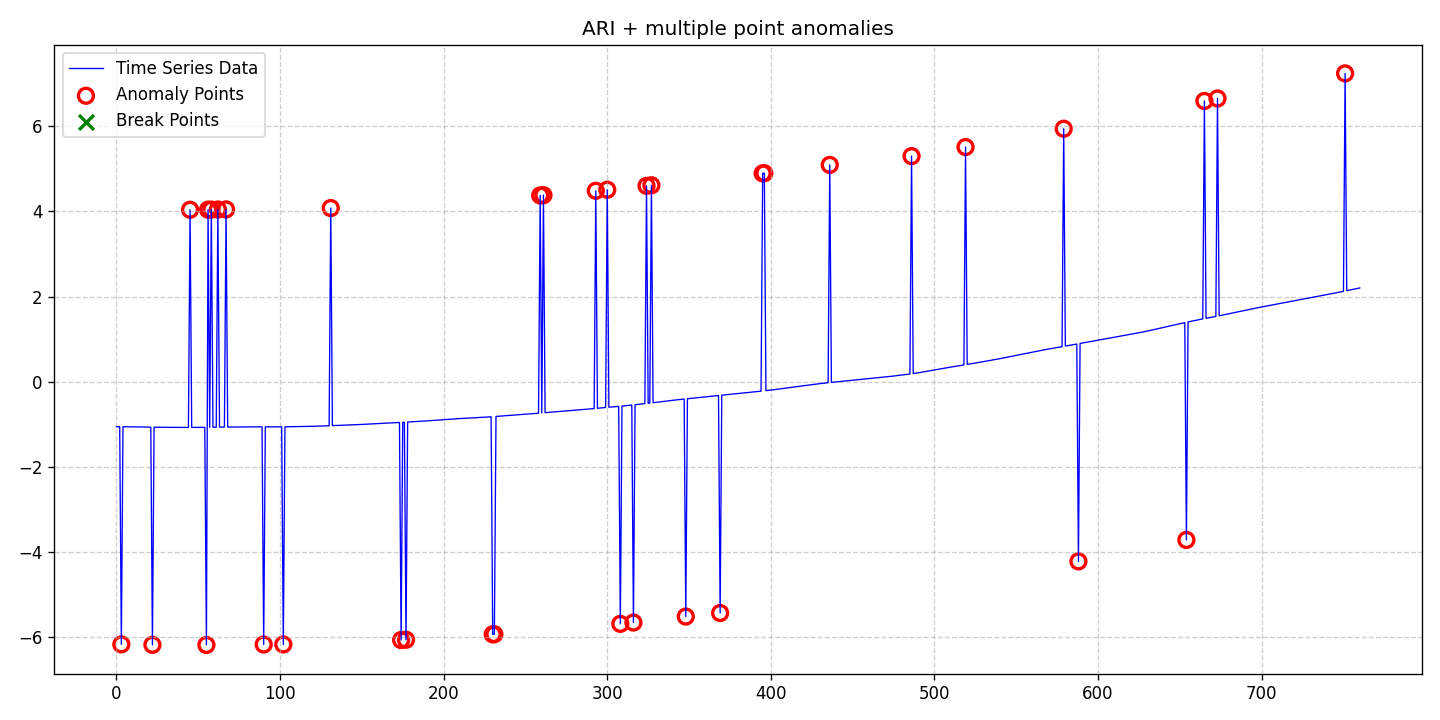

Source data for this figure (header and first rows):
date, data, stationary, det_lin_up, det_lin_down, det_quad, det_cubic, det_exp, det_damped, stoc_trend, volatility, single_seas, multiple_seas, point_anom_single, point_anom_multi, collect_anom, context_anom, mean_shift, var_shift, trend_shift, point_anom_count, point_anom_location, point_anom_point, collect_anom_count
2020-01-01, -1.055, 0, 0, 0, 0, 0, 0, 0, 1, 0, 0, 0, 0, 1, 0, 0, 0, 0, 0, 36, [3, 22, 45, 55, 56, 58, 62, 67, 90, 102,…, [3, 22, 45, 55, 56, 58, 62, 67, 90, 102,…, 0
2020-01-02, -1.055, 0, 0, 0, 0, 0, 0, 0, 1, 0, 0, 0, 0, 1, 0, 0, 0, 0, 0, 36, [3, 22, 45, 55, 56, 58, 62, 67, 90, 102,…, [3, 22, 45, 55, 56, 58, 62, 67, 90, 102,…, 0
2020-01-03, -1.056, 0, 0, 0, 0, 0, 0, 0, 1, 0, 0, 0, 0, 1, 0, 0, 0, 0, 0, 36, [3, 22, 45, 55, 56, 58, 62, 67, 90, 102,…, [3, 22, 45, 55, 56, 58, 62, 67, 90, 102,…, 0
2020-01-04, -6.168, 0, 0, 0, 0, 0, 0, 0, 1, 0, 0, 0, 0, 1, 0, 0, 0, 0, 0, 36, [3, 22, 45, 55, 56, 58, 62, 67, 90, 102,…, [3, 22, 45, 55, 56, 58, 62, 67, 90, 102,…, 0
2020-01-05, -1.056, 0, 0, 0, 0, 0, 0, 0, 1, 0, 0, 0, 0, 1, 0, 0, 0, 0, 0, 36, [3, 22, 45, 55, 56, 58, 62, 67, 90, 102,…, [3, 22, 45, 55, 56, 58, 62, 67, 90, 102,…, 0
2020-01-06, -1.056, 0, 0, 0, 0, 0, 0, 0, 1, 0, 0, 0, 0, 1, 0, 0, 0, 0, 0, 36, [3, 22, 45, 55, 56, 58, 62, 67, 90, 102,…, [3, 22, 45, 55, 56, 58, 62, 67, 90, 102,…, 0
2020-01-07, -1.057, 0, 0, 0, 0, 0, 0, 0, 1, 0, 0, 0, 0, 1, 0, 0, 0, 0, 0, 36, [3, 22, 45, 55, 56, 58, 62, 67, 90, 102,…, [3, 22, 45, 55, 56, 58, 62, 67, 90, 102,…, 0
2020-01-08, -1.057, 0, 0, 0, 0, 0, 0, 0, 1, 0, 0, 0, 0, 1, 0, 0, 0, 0, 0, 36, [3, 22, 45, 55, 56, 58, 62, 67, 90, 102,…, [3, 22, 45, 55, 56, 58, 62, 67, 90, 102,…, 0
2020-01-09, -1.057, 0, 0, 0, 0, 0, 0, 0, 1, 0, 0, 0, 0, 1, 0, 0, 0, 0, 0, 36, [3, 22, 45, 55, 56, 58, 62, 67, 90, 102,…, [3, 22, 45, 55, 56, 58, 62, 67, 90, 102,…, 0
2020-01-10, -1.058, 0, 0, 0, 0, 0, 0, 0, 1, 0, 0, 0, 0, 1, 0, 0, 0, 0, 0, 36, [3, 22, 45, 55, 56, 58, 62, 67, 90, 102,…, [3, 22, 45, 55, 56, 58, 62, 67, 90, 102,…, 0
2020-01-11, -1.059, 0, 0, 0, 0, 0, 0, 0, 1, 0, 0, 0, 0, 1, 0, 0, 0, 0, 0, 36, [3, 22, 45, 55, 56, 58, 62, 67, 90, 102,…, [3, 22, 45, 55, 56, 58, 62, 67, 90, 102,…, 0
2020-01-12, -1.059, 0, 0, 0, 0, 0, 0, 0, 1, 0, 0, 0, 0, 1, 0, 0, 0, 0, 0, 36, [3, 22, 45, 55, 56, 58, 62, 67, 90, 102,…, [3, 22, 45, 55, 56, 58, 62, 67, 90, 102,…, 0
2020-01-13, -1.06, 0, 0, 0, 0, 0, 0, 0, 1, 0, 0, 0, 0, 1, 0, 0, 0, 0, 0, 36, [3, 22, 45, 55, 56, 58, 62, 67, 90, 102,…, [3, 22, 45, 55, 56, 58, 62, 67, 90, 102,…, 0
2020-01-14, -1.06, 0, 0, 0, 0, 0, 0, 0, 1, 0, 0, 0, 0, 1, 0, 0, 0, 0, 0, 36, [3, 22, 45, 55, 56, 58, 62, 67, 90, 102,…, [3, 22, 45, 55, 56, 58, 62, 67, 90, 102,…, 0
2020-01-15, -1.061, 0, 0, 0, 0, 0, 0, 0, 1, 0, 0, 0, 0, 1, 0, 0, 0, 0, 0, 36, [3, 22, 45, 55, 56, 58, 62, 67, 90, 102,…, [3, 22, 45, 55, 56, 58, 62, 67, 90, 102,…, 0
2020-01-16, -1.062, 0, 0, 0, 0, 0, 0, 0, 1, 0, 0, 0, 0, 1, 0, 0, 0, 0, 0, 36, [3, 22, 45, 55, 56, 58, 62, 67, 90, 102,…, [3, 22, 45, 55, 56, 58, 62, 67, 90, 102,…, 0
2020-01-17, -1.062, 0, 0, 0, 0, 0, 0, 0, 1, 0, 0, 0, 0, 1, 0, 0, 0, 0, 0, 36, [3, 22, 45, 55, 56, 58, 62, 67, 90, 102,…, [3, 22, 45, 55, 56, 58, 62, 67, 90, 102,…, 0
2020-01-18, -1.063, 0, 0, 0, 0, 0, 0, 0, 1, 0, 0, 0, 0, 1, 0, 0, 0, 0, 0, 36, [3, 22, 45, 55, 56, 58, 62, 67, 90, 102,…, [3, 22, 45, 55, 56, 58, 62, 67, 90, 102,…, 0
2020-01-19, -1.064, 0, 0, 0, 0, 0, 0, 0, 1, 0, 0, 0, 0, 1, 0, 0, 0, 0, 0, 36, [3, 22, 45, 55, 56, 58, 62, 67, 90, 102,…, [3, 22, 45, 55, 56, 58, 62, 67, 90, 102,…, 0
2020-01-20, -1.065, 0, 0, 0, 0, 0, 0, 0, 1, 0, 0, 0, 0, 1, 0, 0, 0, 0, 0, 36, [3, 22, 45, 55, 56, 58, 62, 67, 90, 102,…, [3, 22, 45, 55, 56, 58, 62, 67, 90, 102,…, 0
2020-01-21, -1.065, 0, 0, 0, 0, 0, 0, 0, 1, 0, 0, 0, 0, 1, 0, 0, 0, 0, 0, 36, [3, 22, 45, 55, 56, 58, 62, 67, 90, 102,…, [3, 22, 45, 55, 56, 58, 62, 67, 90, 102,…, 0
2020-01-22, -1.066, 0, 0, 0, 0, 0, 0, 0, 1, 0, 0, 0, 0, 1, 0, 0, 0, 0, 0, 36, [3, 22, 45, 55, 56, 58, 62, 67, 90, 102,…, [3, 22, 45, 55, 56, 58, 62, 67, 90, 102,…, 0
2020-01-23, -6.179, 0, 0, 0, 0, 0, 0, 0, 1, 0, 0, 0, 0, 1, 0, 0, 0, 0, 0, 36, [3, 22, 45, 55, 56, 58, 62, 67, 90, 102,…, [3, 22, 45, 55, 56, 58, 62, 67, 90, 102,…, 0
2020-01-24, -1.067, 0, 0, 0, 0, 0, 0, 0, 1, 0, 0, 0, 0, 1, 0, 0, 0, 0, 0, 36, [3, 22, 45, 55, 56, 58, 62, 67, 90, 102,…, [3, 22, 45, 55, 56, 58, 62, 67, 90, 102,…, 0
2020-01-25, -1.068, 0, 0, 0, 0, 0, 0, 0, 1, 0, 0, 0, 0, 1, 0, 0, 0, 0, 0, 36, [3, 22, 45, 55, 56, 58, 62, 67, 90, 102,…, [3, 22, 45, 55, 56, 58, 62, 67, 90, 102,…, 0
2020-01-26, -1.068, 0, 0, 0, 0, 0, 0, 0, 1, 0, 0, 0, 0, 1, 0, 0, 0, 0, 0, 36, [3, 22, 45, 55, 56, 58, 62, 67, 90, 102,…, [3, 22, 45, 55, 56, 58, 62, 67, 90, 102,…, 0
2020-01-27, -1.068, 0, 0, 0, 0, 0, 0, 0, 1, 0, 0, 0, 0, 1, 0, 0, 0, 0, 0, 36, [3, 22, 45, 55, 56, 58, 62, 67, 90, 102,…, [3, 22, 45, 55, 56, 58, 62, 67, 90, 102,…, 0
2020-01-28, -1.069, 0, 0, 0, 0, 0, 0, 0, 1, 0, 0, 0, 0, 1, 0, 0, 0, 0, 0, 36, [3, 22, 45, 55, 56, 58, 62, 67, 90, 102,…, [3, 22, 45, 55, 56, 58, 62, 67, 90, 102,…, 0
2020-01-29, -1.069, 0, 0, 0, 0, 0, 0, 0, 1, 0, 0, 0, 0, 1, 0, 0, 0, 0, 0, 36, [3, 22, 45, 55, 56, 58, 62, 67, 90, 102,…, [3, 22, 45, 55, 56, 58, 62, 67, 90, 102,…, 0
2020-01-30, -1.07, 0, 0, 0, 0, 0, 0, 0, 1, 0, 0, 0, 0, 1, 0, 0, 0, 0, 0, 36, [3, 22, 45, 55, 56, 58, 62, 67, 90, 102,…, [3, 22, 45, 55, 56, 58, 62, 67, 90, 102,…, 0
2020-01-31, -1.07, 0, 0, 0, 0, 0, 0, 0, 1, 0, 0, 0, 0, 1, 0, 0, 0, 0, 0, 36, [3, 22, 45, 55, 56, 58, 62, 67, 90, 102,…, [3, 22, 45, 55, 56, 58, 62, 67, 90, 102,…, 0
2020-02-01, -1.07, 0, 0, 0, 0, 0, 0, 0, 1, 0, 0, 0, 0, 1, 0, 0, 0, 0, 0, 36, [3, 22, 45, 55, 56, 58, 62, 67, 90, 102,…, [3, 22, 45, 55, 56, 58, 62, 67, 90, 102,…, 0
2020-02-02, -1.071, 0, 0, 0, 0, 0, 0, 0, 1, 0, 0, 0, 0, 1, 0, 0, 0, 0, 0, 36, [3, 22, 45, 55, 56, 58, 62, 67, 90, 102,…, [3, 22, 45, 55, 56, 58, 62, 67, 90, 102,…, 0
2020-02-03, -1.071, 0, 0, 0, 0, 0, 0, 0, 1, 0, 0, 0, 0, 1, 0, 0, 0, 0, 0, 36, [3, 22, 45, 55, 56, 58, 62, 67, 90, 102,…, [3, 22, 45, 55, 56, 58, 62, 67, 90, 102,…, 0
2020-02-04, -1.072, 0, 0, 0, 0, 0, 0, 0, 1, 0, 0, 0, 0, 1, 0, 0, 0, 0, 0, 36, [3, 22, 45, 55, 56, 58, 62, 67, 90, 102,…, [3, 22, 45, 55, 56, 58, 62, 67, 90, 102,…, 0
2020-02-05, -1.072, 0, 0, 0, 0, 0, 0, 0, 1, 0, 0, 0, 0, 1, 0, 0, 0, 0, 0, 36, [3, 22, 45, 55, 56, 58, 62, 67, 90, 102,…, [3, 22, 45, 55, 56, 58, 62, 67, 90, 102,…, 0
2020-02-06, -1.072, 0, 0, 0, 0, 0, 0, 0, 1, 0, 0, 0, 0, 1, 0, 0, 0, 0, 0, 36, [3, 22, 45, 55, 56, 58, 62, 67, 90, 102,…, [3, 22, 45, 55, 56, 58, 62, 67, 90, 102,…, 0
2020-02-07, -1.072, 0, 0, 0, 0, 0, 0, 0, 1, 0, 0, 0, 0, 1, 0, 0, 0, 0, 0, 36, [3, 22, 45, 55, 56, 58, 62, 67, 90, 102,…, [3, 22, 45, 55, 56, 58, 62, 67, 90, 102,…, 0
2020-02-08, -1.072, 0, 0, 0, 0, 0, 0, 0, 1, 0, 0, 0, 0, 1, 0, 0, 0, 0, 0, 36, [3, 22, 45, 55, 56, 58, 62, 67, 90, 102,…, [3, 22, 45, 55, 56, 58, 62, 67, 90, 102,…, 0
2020-02-09, -1.072, 0, 0, 0, 0, 0, 0, 0, 1, 0, 0, 0, 0, 1, 0, 0, 0, 0, 0, 36, [3, 22, 45, 55, 56, 58, 62, 67, 90, 102,…, [3, 22, 45, 55, 56, 58, 62, 67, 90, 102,…, 0
2020-02-10, -1.072, 0, 0, 0, 0, 0, 0, 0, 1, 0, 0, 0, 0, 1, 0, 0, 0, 0, 0, 36, [3, 22, 45, 55, 56, 58, 62, 67, 90, 102,…, [3, 22, 45, 55, 56, 58, 62, 67, 90, 102,…, 0
2020-02-11, -1.072, 0, 0, 0, 0, 0, 0, 0, 1, 0, 0, 0, 0, 1, 0, 0, 0, 0, 0, 36, [3, 22, 45, 55, 56, 58, 62, 67, 90, 102,…, [3, 22, 45, 55, 56, 58, 62, 67, 90, 102,…, 0
2020-02-12, -1.072, 0, 0, 0, 0, 0, 0, 0, 1, 0, 0, 0, 0, 1, 0, 0, 0, 0, 0, 36, [3, 22, 45, 55, 56, 58, 62, 67, 90, 102,…, [3, 22, 45, 55, 56, 58, 62, 67, 90, 102,…, 0
2020-02-13, -1.072, 0, 0, 0, 0, 0, 0, 0, 1, 0, 0, 0, 0, 1, 0, 0, 0, 0, 0, 36, [3, 22, 45, 55, 56, 58, 62, 67, 90, 102,…, [3, 22, 45, 55, 56, 58, 62, 67, 90, 102,…, 0
2020-02-14, -1.071, 0, 0, 0, 0, 0, 0, 0, 1, 0, 0, 0, 0, 1, 0, 0, 0, 0, 0, 36, [3, 22, 45, 55, 56, 58, 62, 67, 90, 102,…, [3, 22, 45, 55, 56, 58, 62, 67, 90, 102,…, 0
2020-02-15, 4.041, 0, 0, 0, 0, 0, 0, 0, 1, 0, 0, 0, 0, 1, 0, 0, 0, 0, 0, 36, [3, 22, 45, 55, 56, 58, 62, 67, 90, 102,…, [3, 22, 45, 55, 56, 58, 62, 67, 90, 102,…, 0
2020-02-16, -1.071, 0, 0, 0, 0, 0, 0, 0, 1, 0, 0, 0, 0, 1, 0, 0, 0, 0, 0, 36, [3, 22, 45, 55, 56, 58, 62, 67, 90, 102,…, [3, 22, 45, 55, 56, 58, 62, 67, 90, 102,…, 0
2020-02-17, -1.071, 0, 0, 0, 0, 0, 0, 0, 1, 0, 0, 0, 0, 1, 0, 0, 0, 0, 0, 36, [3, 22, 45, 55, 56, 58, 62, 67, 90, 102,…, [3, 22, 45, 55, 56, 58, 62, 67, 90, 102,…, 0
2020-02-18, -1.071, 0, 0, 0, 0, 0, 0, 0, 1, 0, 0, 0, 0, 1, 0, 0, 0, 0, 0, 36, [3, 22, 45, 55, 56, 58, 62, 67, 90, 102,…, [3, 22, 45, 55, 56, 58, 62, 67, 90, 102,…, 0
2020-02-19, -1.071, 0, 0, 0, 0, 0, 0, 0, 1, 0, 0, 0, 0, 1, 0, 0, 0, 0, 0, 36, [3, 22, 45, 55, 56, 58, 62, 67, 90, 102,…, [3, 22, 45, 55, 56, 58, 62, 67, 90, 102,…, 0
2020-02-20, -1.071, 0, 0, 0, 0, 0, 0, 0, 1, 0, 0, 0, 0, 1, 0, 0, 0, 0, 0, 36, [3, 22, 45, 55, 56, 58, 62, 67, 90, 102,…, [3, 22, 45, 55, 56, 58, 62, 67, 90, 102,…, 0
2020-02-21, -1.071, 0, 0, 0, 0, 0, 0, 0, 1, 0, 0, 0, 0, 1, 0, 0, 0, 0, 0, 36, [3, 22, 45, 55, 56, 58, 62, 67, 90, 102,…, [3, 22, 45, 55, 56, 58, 62, 67, 90, 102,…, 0
2020-02-22, -1.071, 0, 0, 0, 0, 0, 0, 0, 1, 0, 0, 0, 0, 1, 0, 0, 0, 0, 0, 36, [3, 22, 45, 55, 56, 58, 62, 67, 90, 102,…, [3, 22, 45, 55, 56, 58, 62, 67, 90, 102,…, 0
2020-02-23, -1.071, 0, 0, 0, 0, 0, 0, 0, 1, 0, 0, 0, 0, 1, 0, 0, 0, 0, 0, 36, [3, 22, 45, 55, 56, 58, 62, 67, 90, 102,…, [3, 22, 45, 55, 56, 58, 62, 67, 90, 102,…, 0
2020-02-24, -1.07, 0, 0, 0, 0, 0, 0, 0, 1, 0, 0, 0, 0, 1, 0, 0, 0, 0, 0, 36, [3, 22, 45, 55, 56, 58, 62, 67, 90, 102,…, [3, 22, 45, 55, 56, 58, 62, 67, 90, 102,…, 0
2020-02-25, -6.182, 0, 0, 0, 0, 0, 0, 0, 1, 0, 0, 0, 0, 1, 0, 0, 0, 0, 0, 36, [3, 22, 45, 55, 56, 58, 62, 67, 90, 102,…, [3, 22, 45, 55, 56, 58, 62, 67, 90, 102,…, 0
2020-02-26, 4.043, 0, 0, 0, 0, 0, 0, 0, 1, 0, 0, 0, 0, 1, 0, 0, 0, 0, 0, 36, [3, 22, 45, 55, 56, 58, 62, 67, 90, 102,…, [3, 22, 45, 55, 56, 58, 62, 67, 90, 102,…, 0
2020-02-27, -1.069, 0, 0, 0, 0, 0, 0, 0, 1, 0, 0, 0, 0, 1, 0, 0, 0, 0, 0, 36, [3, 22, 45, 55, 56, 58, 62, 67, 90, 102,…, [3, 22, 45, 55, 56, 58, 62, 67, 90, 102,…, 0
2020-02-28, 4.045, 0, 0, 0, 0, 0, 0, 0, 1, 0, 0, 0, 0, 1, 0, 0, 0, 0, 0, 36, [3, 22, 45, 55, 56, 58, 62, 67, 90, 102,…, [3, 22, 45, 55, 56, 58, 62, 67, 90, 102,…, 0
2020-02-29, -1.067, 0, 0, 0, 0, 0, 0, 0, 1, 0, 0, 0, 0, 1, 0, 0, 0, 0, 0, 36, [3, 22, 45, 55, 56, 58, 62, 67, 90, 102,…, [3, 22, 45, 55, 56, 58, 62, 67, 90, 102,…, 0
... 701 more rows
